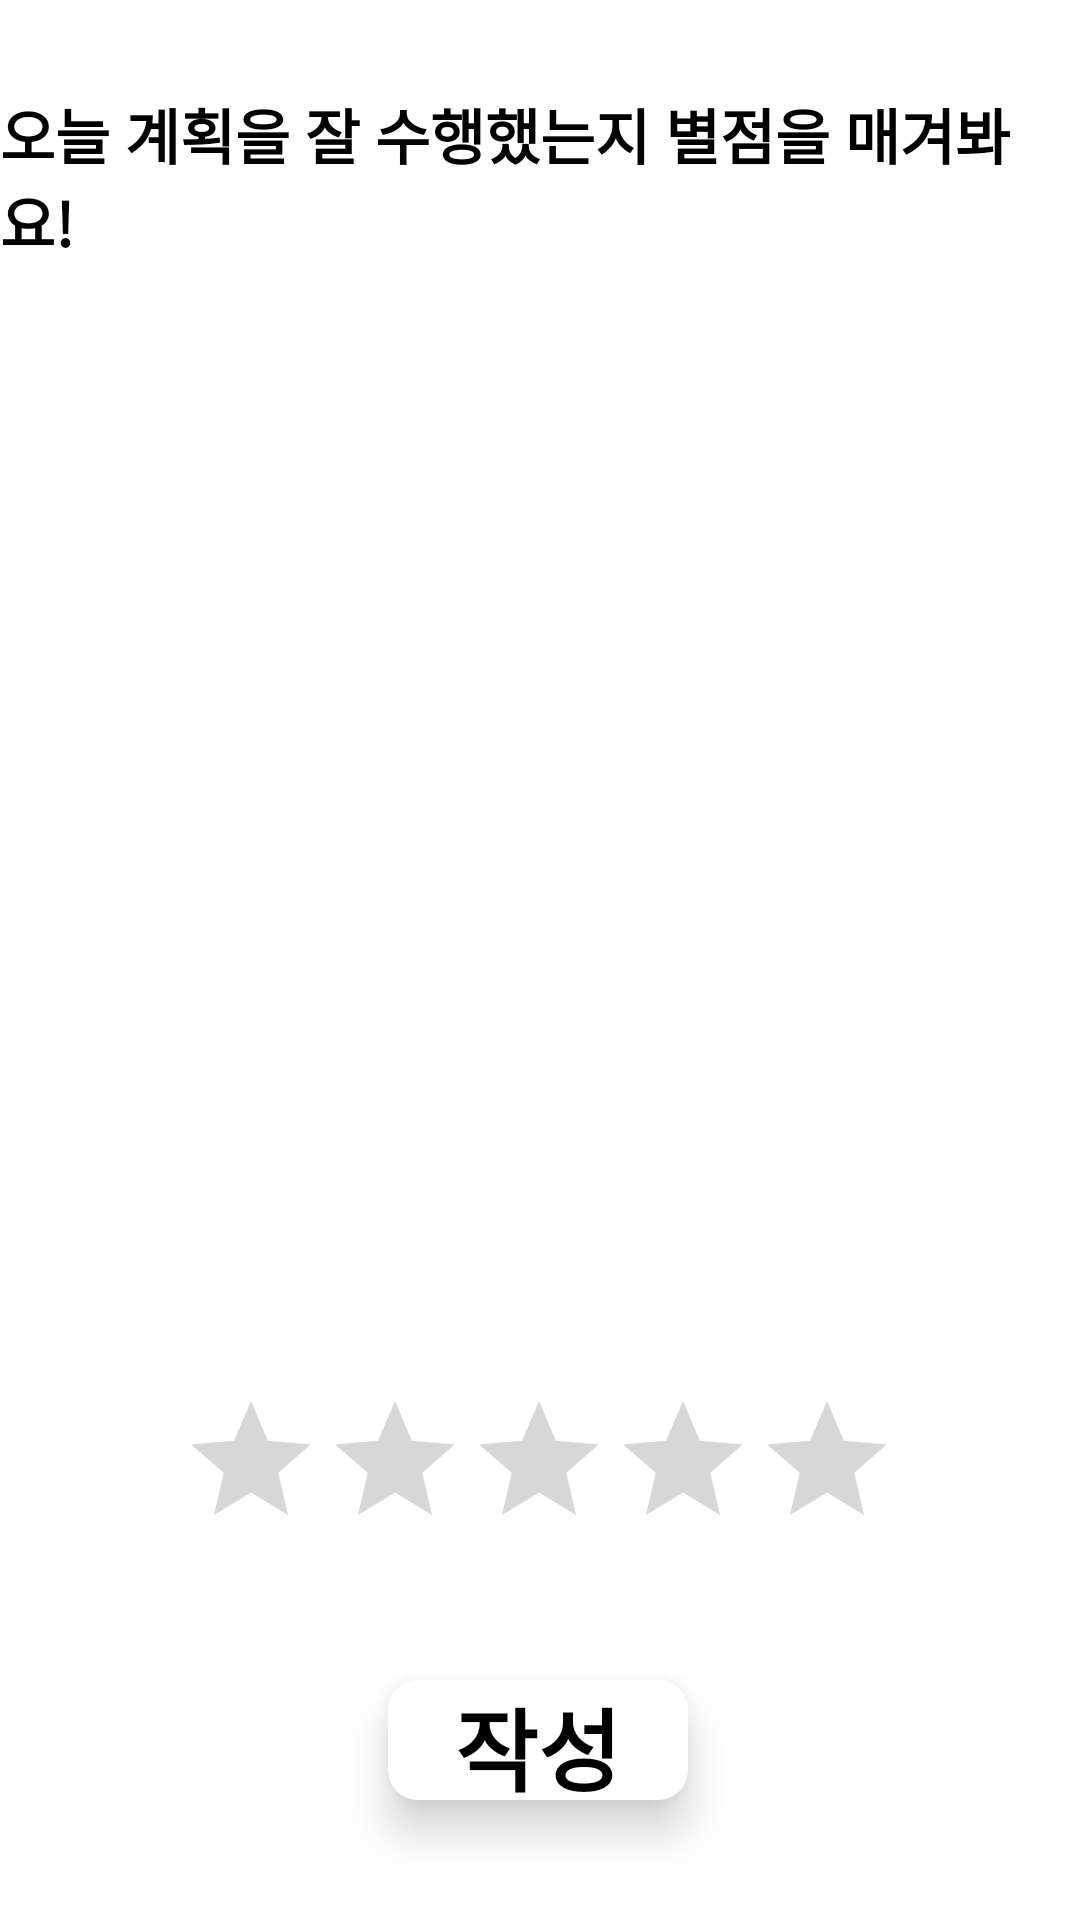

Android layout source for this screen:
<!-- AndroidManifest.xml: application theme Theme.ProjectSilSoup -->
<!-- res/layout/bottom_sheet_dialog.xml -->
<?xml version="1.0" encoding="utf-8"?>
<androidx.constraintlayout.widget.ConstraintLayout xmlns:android="http://schemas.android.com/apk/res/android"
    xmlns:app="http://schemas.android.com/apk/res-auto"
    xmlns:tools="http://schemas.android.com/tools"
    android:background="@drawable/bottom_sheet_rectangle"
    android:layout_width="match_parent"
    android:layout_height="wrap_content">

    <TextView
        android:id="@+id/textView4"
        android:layout_width="wrap_content"
        android:layout_height="wrap_content"
        android:text="오늘 계획을 잘 수행했는지 별점을 매겨봐요!"
        android:textColor="@color/black"
        android:textSize="20sp"
        android:textStyle="bold"
        android:layout_marginTop="30dp"
        app:layout_constraintEnd_toEndOf="parent"
        app:layout_constraintStart_toStartOf="parent"
        app:layout_constraintTop_toTopOf="parent" />

    <RatingBar
        android:id="@+id/ratingbar"
        style="@style/Widget.AppCompat.RatingBar"
        android:layout_width="wrap_content"
        android:layout_height="wrap_content"
        android:layout_marginBottom="40dp"
        android:layout_marginTop="30dp"
        android:numStars="5"
        android:stepSize="1"
        app:layout_constraintBottom_toTopOf="@+id/write_rating"
        app:layout_constraintEnd_toEndOf="parent"
        app:layout_constraintHorizontal_bias="0.497"
        app:layout_constraintStart_toStartOf="parent"
        app:layout_constraintTop_toBottomOf="@+id/textView4"
        app:layout_constraintVertical_bias="1.0" />

    <TextView
        android:id="@+id/write_rating"
        android:layout_width="100dp"
        android:layout_height="40dp"
        android:layout_marginBottom="40dp"
        android:background="@drawable/rectangle"
        android:elevation="9dp"
        android:gravity="center_vertical|center_horizontal"
        android:text="작성"
        android:textColor="@color/black"
        android:textSize="30sp"
        android:textStyle="bold"
        app:layout_constraintBottom_toBottomOf="parent"
        app:layout_constraintEnd_toEndOf="parent"
        app:layout_constraintHorizontal_bias="0.498"
        app:layout_constraintStart_toStartOf="parent" />


</androidx.constraintlayout.widget.ConstraintLayout>
<!-- resources referenced by this layout -->
<resources>
  <color name="black">#FF000000</color>
  <!-- drawable rectangle (drawable) -->
  <?xml version="1.0" encoding="utf-8"?>
  <shape xmlns:android="http://schemas.android.com/apk/res/android"
      android:shape="rectangle">
      <corners
          android:radius="10dp"
          />
  
      <solid
          android:color="@color/white"
          />
  </shape>
  <style name="Theme.ProjectSilSoup" parent="Theme.MaterialComponents.DayNight.NoActionBar">
          
          <item name="colorPrimary">@color/purple_500</item>
          <item name="colorPrimaryVariant">@color/purple_700</item>
          <item name="colorOnPrimary">@color/white</item>
          
          <item name="colorSecondary">@color/teal_200</item>
          <item name="colorSecondaryVariant">@color/teal_700</item>
          <item name="colorOnSecondary">@color/black</item>
          
          <item name="android:statusBarColor" tools:targetApi="l">?attr/colorPrimaryVariant</item>
          
      </style>
  <color name="white">#FFFFFFFF</color>
  <color name="purple_500">#FF6200EE</color>
  <color name="purple_700">#FF3700B3</color>
  <color name="teal_200">#FF03DAC5</color>
  <color name="teal_700">#FF018786</color>
</resources>
